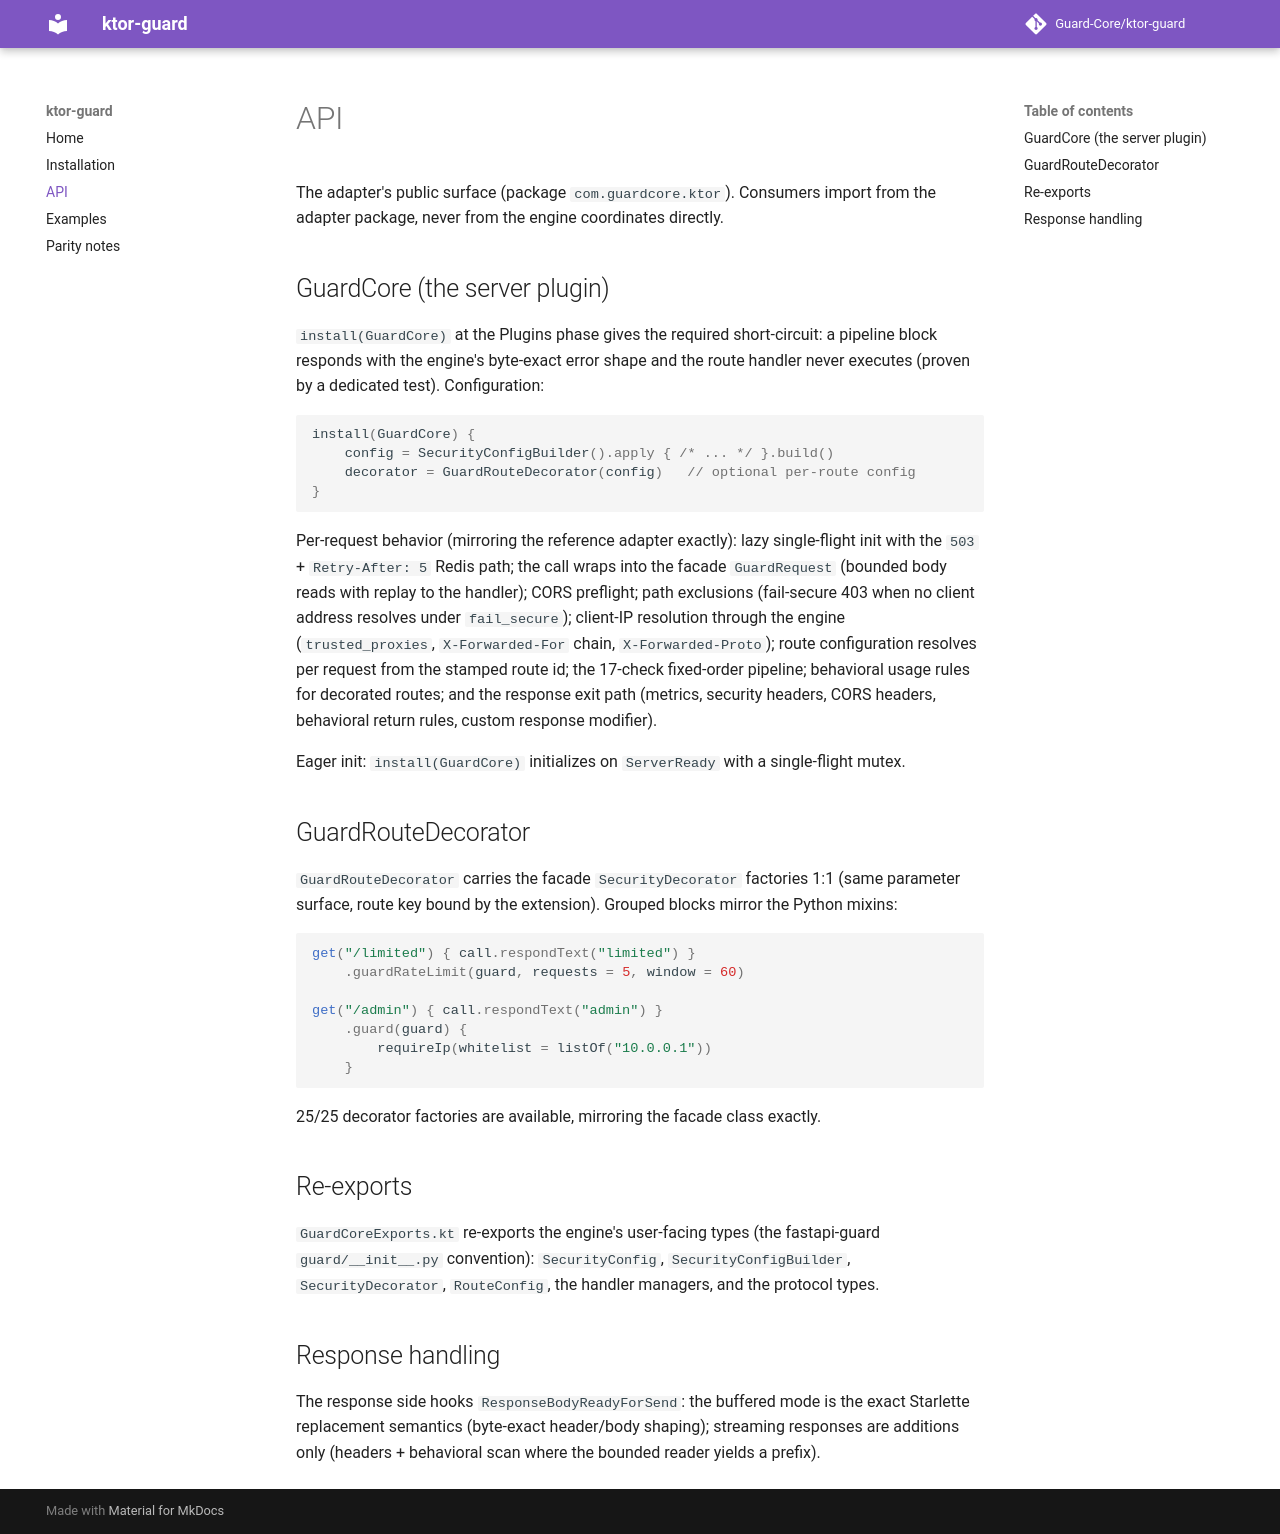

repository: Guard-Core/ktor-guard · page: api/index.html · generator: mkdocs

# API

The adapter's public surface (package `com.guardcore.ktor`). Consumers import
from the adapter package, never from the engine coordinates directly.

## GuardCore (the server plugin)

`install(GuardCore)` at the Plugins phase gives the required short-circuit: a
pipeline block responds with the engine's byte-exact error shape and the route
handler never executes (proven by a dedicated test). Configuration:

```kotlin
install(GuardCore) {
    config = SecurityConfigBuilder().apply { /* ... */ }.build()
    decorator = GuardRouteDecorator(config)   // optional per-route config
}
```

Per-request behavior (mirroring the reference adapter exactly): lazy
single-flight init with the `503` + `Retry-After: 5` Redis path; the call
wraps into the facade `GuardRequest` (bounded body reads with replay to the
handler); CORS preflight; path exclusions (fail-secure 403 when no client
address resolves under `fail_secure`); client-IP resolution through the
engine (`trusted_proxies`, `X-Forwarded-For` chain, `X-Forwarded-Proto`);
route configuration resolves per request from the stamped route id; the
17-check fixed-order pipeline; behavioral usage rules for decorated routes;
and the response exit path (metrics, security headers, CORS headers,
behavioral return rules, custom response modifier).

Eager init: `install(GuardCore)` initializes on `ServerReady` with a
single-flight mutex.

## GuardRouteDecorator

`GuardRouteDecorator` carries the facade `SecurityDecorator` factories 1:1
(same parameter surface, route key bound by the extension). Grouped blocks
mirror the Python mixins:

```kotlin
get("/limited") { call.respondText("limited") }
    .guardRateLimit(guard, requests = 5, window = 60)

get("/admin") { call.respondText("admin") }
    .guard(guard) {
        requireIp(whitelist = listOf("10.0.0.1"))
    }
```

25/25 decorator factories are available, mirroring the facade class exactly.

## Re-exports

`GuardCoreExports.kt` re-exports the engine's user-facing types (the
fastapi-guard `guard/__init__.py` convention): `SecurityConfig`,
`SecurityConfigBuilder`, `SecurityDecorator`, `RouteConfig`, the handler
managers, and the protocol types.

## Response handling

The response side hooks `ResponseBodyReadyForSend`: the buffered mode is the
exact Starlette replacement semantics (byte-exact header/body shaping);
streaming responses are additions only (headers + behavioral scan where the
bounded reader yields a prefix).
